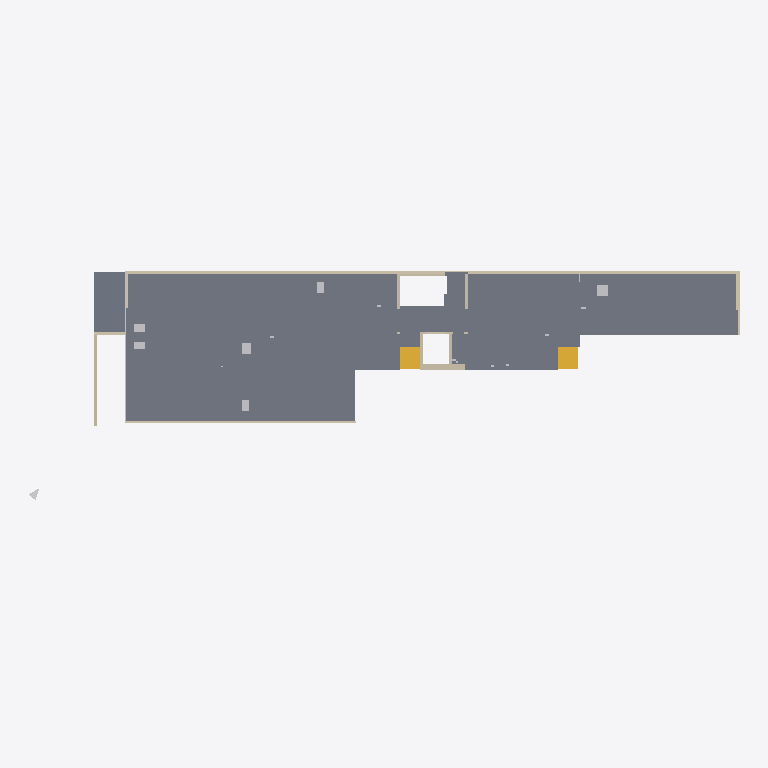
Plan cut of the same IFC building model at storey '00' (level 0.30 m, cut at 1.70 m), seen from above with north up, elements coloured by IFC class: 19 walls (beige), 7 other elements (light grey), 2 slabs (grey), 2 stairs (yellow). Cut surfaces are drawn darker.
Extent 64.7 m × 21.1 m × 16.4 m (x, y, z). Storeys (6): U1 at -2.50 m; U1 at -2.41 m; 00 at 0.30 m; 01 at 3.86 m; 02 at 7.42 m; 03 at 10.98 m. Elements (278): 131 IfcWall, 86 IfcBuildingElementProxy, 56 IfcSlab, 3 IfcRamp, 2 IfcStair.

HEADER;
FILE_DESCRIPTION(('ViewDefinition [ReferenceView_V1.2]','RevitIdentifiers [VersionGUID: 457eb516-c584-47e4-ad1e-a879702cf5fe, NumberOfSaves: 148]','ExchangeRequirement [Structural]','CoordinateReference [CoordinateBase: Project Base Point, ProjectSite: Intern]'),'2;1');
FILE_NAME('8297_1','2023-03-30T06:43:12+01:00',(''),(''),'ODA SDAI 22.12','23.1.1.24 - Exporter 23.2.5.0 - Alternate UI 23.2.5.0','');
FILE_SCHEMA(('IFC4'));
ENDSEC;
DATA;
#90=IFCPROJECT('3k3rYVmQDDW90hT9pdtv9K',#18,'DNA-A/8297_2','Neubau Schulgebäude BUSA, Herisau',$,'BUSA','3 Projektierung',(#85),#82);
#122=IFCSITE('3k3rYVmQDDW90hT9pdtv9M',#18,'BUSA Stao Konzentration Neubau Schulgebäude',$,$,#121,$,$,.ELEMENT.,$,$,$,$,$);
#95=IFCBUILDING('3k3rYVmQDDW90hT9pdtv9L',#18,'UF/3216',$,$,#93,$,'UF/3216',.ELEMENT.,$,$,$);
#99=IFCBUILDINGSTOREY('3k3rYVmQDDW90hT9mO8S$F',#18,'U1',$,'Level:_wg_Ebene OKD',#98,$,'U1.UG_RDOK_Bodenplatte+0.20m',.ELEMENT.,-2.499999999999999);
#103=IFCBUILDINGSTOREY('2tFb$Ajs17_BMIFctf9i4d',#18,'U1',$,'Level:_wg_Ebene OKD',#102,$,'U1.UG_RDOK_DP',.ELEMENT.,-2.409999999999999);
#107=IFCBUILDINGSTOREY('3k3rYVmQDDW90hT9mO86pt',#18,'00',$,'Level:_wg_Ebene OKD',#106,$,'00.EG_RDOK',.ELEMENT.,0.2999999999999995);
#111=IFCBUILDINGSTOREY('3k3rYVmQDDW90hT9mO86T7',#18,'01',$,'Level:_wg_Ebene OKD',#110,$,'01.OG_RDOK',.ELEMENT.,3.8600000000005856);
#115=IFCBUILDINGSTOREY('3k3rYVmQDDW90hT9mO8c8J',#18,'02',$,'Level:_wg_Ebene OKD',#114,$,'02.OG_RDOK',.ELEMENT.,7.420000000000046);
#119=IFCBUILDINGSTOREY('37YkRGYk17T9VrxcPLcmZN',#18,'03',$,'Level:_wg_Ebene OKD',#118,$,'03.OG_RDOK',.ELEMENT.,10.97999999999993);
#1832=IFCSLAB('31yKCi5gL4Pesd4Kuw19J0',#18,'Floor:STB 30cm, Beton C30/37 Bodenplatte:2184905','Decke über UG','Floor:STB 30cm, Beton C30/37 Bodenplatte',#1717,#1831,'2184905',.FLOOR.);
#7637=IFCSLAB('27cx_IYaP1Ef1_tmQ2kAcy',#18,'Floor:STB 25cm, Beton C30/37 Geschossdecke:2312894','Decke Rampe UG','Floor:STB 25cm, Beton C30/37 Geschossdecke',#7605,#7632,'2312894',.FLOOR.);
#3478=IFCWALL('2Ovk4PBY113BMIusnCHB0c',#18,'Basic Wall:STB 17.5cm, Beton C30/37:2196690','Aufbordung Holzbau','Basic Wall:STB 17.5cm, Beton C30/37',#3455,#3477,'2196690',.NOTDEFINED.);
#5364=IFCWALL('1xYG13eKX91B8NGoA_XESC',#18,'Basic Wall:Aussendämmung_160mm:2206170','Perimeterdaemmung','Basic Wall:Aussendämmung_160mm',#5337,#5363,'2206170',.NOTDEFINED.);
#3403=IFCWALL('2Ovk4PBY113BMIusnCHBK4',#18,'Basic Wall:STB 17.5cm, Beton C30/37:2195952','Aufbordung Holzbau','Basic Wall:STB 17.5cm, Beton C30/37',#3391,#3402,'2195952',.NOTDEFINED.);
#11213=IFCWALL('1xYG13eKX91B8NGoA_XEPD',#18,'Basic Wall:Aussendämmung_160mm:2491629','Perimeterdaemmung','Basic Wall:Aussendämmung_160mm',#11070,#11212,'2491629',.NOTDEFINED.);
#5021=IFCSTAIR('1C1ZDShAHCTRMLJ4ejGTz5',#18,'Stairs 1:Stairs 1:2202948','Treppen ZwiGe','Stairs 1:Stairs 1',#5020,#5018,'2202948',.NOTDEFINED.);
#5051=IFCSTAIR('1C1ZDShAHCTRMLJ4ejGTms',#18,'Stairs 2:Stairs 1:2203191','Treppen ZwiGe','Stairs 2:Stairs 1',#5050,#5048,'2203191',.NOTDEFINED.);
#7448=IFCWALL('3d_jvMrNT4oPUZddawnMav',#18,'Basic Wall:STB 25cm, Beton C30/37:2311919','Wand Rampe UG','Basic Wall:STB 25cm, Beton C30/37',#7413,#7447,'2311919',.NOTDEFINED.);
#6401=IFCWALL('050yqub4f5rf1Bk__HNcrZ',#18,'Basic Wall:Aussendämmung_80mm:2218652','Perimeterdaemmung','Basic Wall:Aussendämmung_80mm',#6316,#6400,'2218652',.NOTDEFINED.);
#9274=IFCWALL('1$bNcWzwr6fg67UH4nZ3JE',#18,'Basic Wall:STB 30cm, Beton C30/37 Erdbeben:2380149','Liftwand','Basic Wall:STB 30cm, Beton C30/37 Erdbeben',#9186,#9273,'2380149',.NOTDEFINED.);
#6664=IFCWALL('050yqub4f5rf1Bk__HNcXZ',#18,'Basic Wall:Aussendämmung_160mm:2219932','Perimeterdaemmung','Basic Wall:Aussendämmung_160mm',#6621,#6663,'2219932',.NOTDEFINED.);
#13911=IFCBUILDINGELEMENTPROXY('39RJ6MOCT96QJxlO_CvfMv',#18,'CC Vertical Recess Rectangle:Recess - Rectangle:2499130',$,'PROVISIONFORVOID',#13910,#13907,'2499130',.NOTDEFINED.);
#3156=IFCWALL('2Ovk4PBY113BMIusnCH4Dk',#18,'Basic Wall:STB 24cm, Beton C30/37 Erdbeben:2193306','Wand TH','Basic Wall:STB 24cm, Beton C30/37 Erdbeben',#3137,#3155,'2193306',.NOTDEFINED.);
#3194=IFCWALL('2Ovk4PBY113BMIusnCH4De',#18,'Basic Wall:STB 24cm, Beton C30/37 Erdbeben:2193308','Wand TH','Basic Wall:STB 24cm, Beton C30/37 Erdbeben',#3171,#3193,'2193308',.NOTDEFINED.);
#13756=IFCBUILDINGELEMENTPROXY('39RJ6MOCT96QJxlO_CvfM5',#18,'CC Vertical Recess Rectangle:Recess - Rectangle:2499078',$,'PROVISIONFORVOID',#13755,#13752,'2499078',.NOTDEFINED.);
#3094=IFCWALL('2Ovk4PBY113BMIusnCH4Di',#18,'Basic Wall:STB 20cm, Beton C30/37:2193304','Wand TH','Basic Wall:STB 20cm, Beton C30/37',#3038,#3093,'2193304',.NOTDEFINED.);
#8341=IFCWALL('0JBKbSDv18ZxiZGAYMn0I4',#18,'Basic Wall:STB 24cm, Beton C30/37 Erdbeben:2325250','Liftwand','Basic Wall:STB 24cm, Beton C30/37 Erdbeben',#8329,#8340,'2325250',.NOTDEFINED.);
#7670=IFCWALL('27cx_IYaP1Ef1_tmQ2kAWP',#18,'Basic Wall:STB 25cm, Beton C30/37:2312987','Decke Rampe UG','Basic Wall:STB 25cm, Beton C30/37',#7658,#7669,'2312987',.NOTDEFINED.);
#2830=IFCWALL('2Ovk4PBY113BMIusnCH48H',#18,'Basic Wall:STB 24cm, Beton C30/37 Erdbeben:2193125','Liftwand','Basic Wall:STB 24cm, Beton C30/37 Erdbeben',#2818,#2829,'2193125',.NOTDEFINED.);
#13880=IFCBUILDINGELEMENTPROXY('39RJ6MOCT96QJxlO_CvfMj',#18,'CC Vertical Recess Rectangle:Recess - Rectangle:2499118',$,'PROVISIONFORVOID',#13879,#13876,'2499118',.NOTDEFINED.);
#13787=IFCBUILDINGELEMENTPROXY('39RJ6MOCT96QJxlO_CvfM9',#18,'CC Vertical Recess Rectangle:Recess - Rectangle:2499082',$,'PROVISIONFORVOID',#13786,#13783,'2499082',.NOTDEFINED.);
#13818=IFCBUILDINGELEMENTPROXY('39RJ6MOCT96QJxlO_CvfML',#18,'CC Vertical Recess Rectangle:Recess - Rectangle:2499094',$,'PROVISIONFORVOID',#13817,#13814,'2499094',.NOTDEFINED.);
#13849=IFCBUILDINGELEMENTPROXY('39RJ6MOCT96QJxlO_CvfMX',#18,'CC Vertical Recess Rectangle:Recess - Rectangle:2499106',$,'PROVISIONFORVOID',#13848,#13845,'2499106',.NOTDEFINED.);
#3435=IFCWALL('2Ovk4PBY113BMIusnCHBQN',#18,'Basic Wall:STB 17.5cm, Beton C30/37:2196067','Aufbordung Holzbau','Basic Wall:STB 17.5cm, Beton C30/37',#3423,#3434,'2196067',.NOTDEFINED.);
#10951=IFCWALL('336xvldZH8WeSvnIDI$sVc',#18,'Basic Wall:STB 17.5cm, Beton C30/37:2485813','Aufbordung Holzbau','Basic Wall:STB 17.5cm, Beton C30/37',#10939,#10950,'2485813',.NOTDEFINED.);
#1875=IFCWALL('2cchcISyH8re3BWyMlVCxW',#18,'Basic Wall:STB 25cm, Beton C30/37 Erdbeben:2186591','Liftwand','Basic Wall:STB 25cm, Beton C30/37 Erdbeben',#1852,#1874,'2186591',.NOTDEFINED.);
#11390=IFCWALL('19cPbKGAL4kPmm4hZy2tso',#18,'Basic Wall:STB 24cm, Beton C30/37 Erdbeben:2494595','Wand TH','Basic Wall:STB 24cm, Beton C30/37 Erdbeben',#11363,#11389,'2494595',.NOTDEFINED.);
#9097=IFCBUILDINGELEMENTPROXY('0fgYRuwT92jvvxPFo8qI5z',#18,'2356_Projektnullpunkt:Modelleinfügepunkt:2374321',$,'2356_Projektnullpunkt:Modelleinfügepunkt',#9096,#9092,'2374321',.NOTDEFINED.);
#9726=IFCWALL('3ipoy9B_bFRxlwvld3g4xn',#18,'Basic Wall:STB 30cm, Beton C30/37 Erdbeben:2383344','Liftwand','Basic Wall:STB 30cm, Beton C30/37 Erdbeben',#9650,#9725,'2383344',.NOTDEFINED.);
ENDSEC;